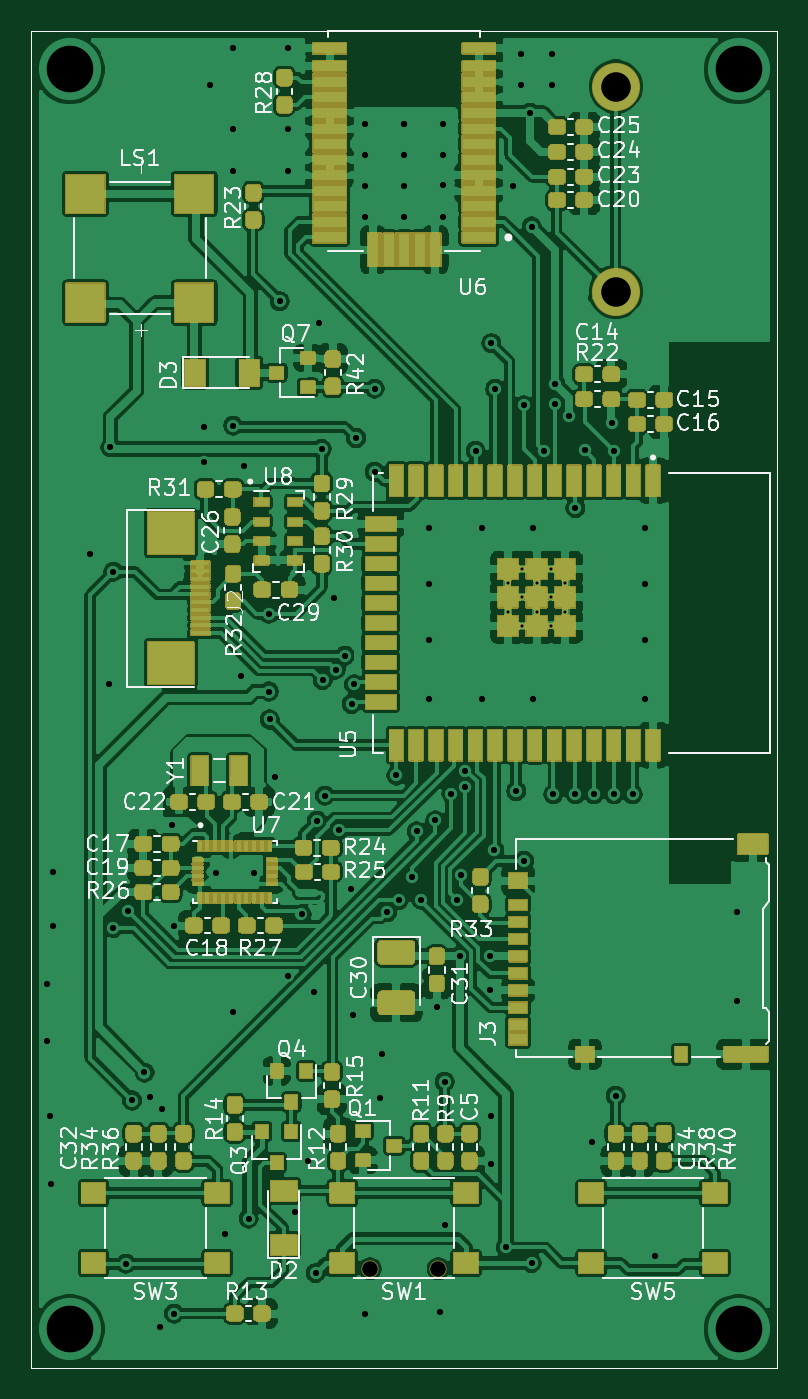
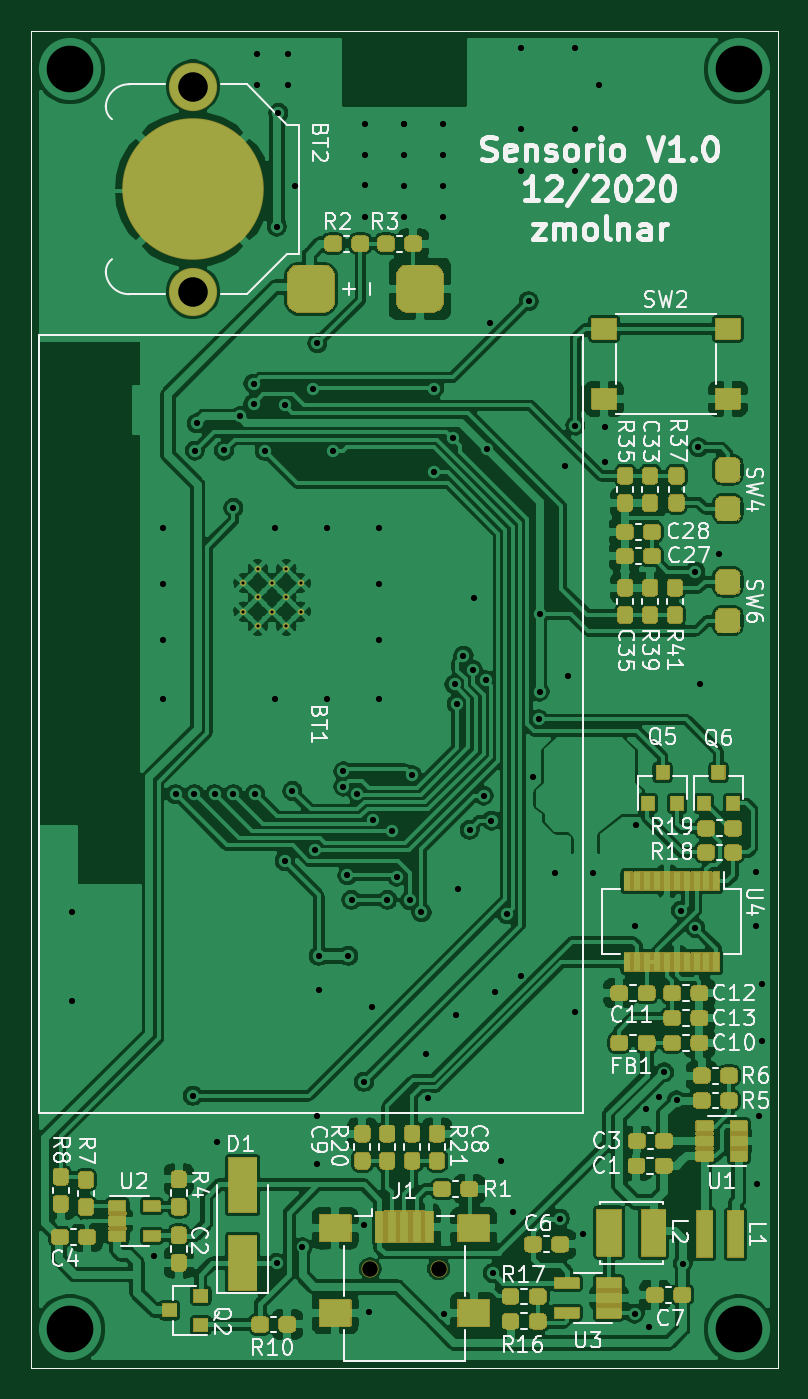
Circuit board: 8 layer files. Board 48.0 x 86.0 mm.
- bottom_copper: v1-B_Cu.gbl (355317 bytes)
- bottom_mask: v1-B_Mask.gbs (79571 bytes)
- bottom_silk: v1-B_SilkS.gbo (58941 bytes)
- top_copper: v1-F_Cu.gtl (437000 bytes)
- top_mask: v1-F_Mask.gts (137519 bytes)
- top_silk: v1-F_SilkS.gto (65312 bytes)
- drill: v1-NPTH.drl (381 bytes)
- drill: v1-PTH.drl (2712 bytes)

=== bottom_copper: v1-B_Cu.gbl (355317 bytes, source omitted) ===
=== bottom_mask: v1-B_Mask.gbs (79571 bytes, source omitted) ===
=== bottom_silk: v1-B_SilkS.gbo (58941 bytes, source omitted) ===
=== top_copper: v1-F_Cu.gtl (437000 bytes, source omitted) ===
=== top_mask: v1-F_Mask.gts (137519 bytes, source omitted) ===
=== top_silk: v1-F_SilkS.gto (65312 bytes, source omitted) ===
=== drill: v1-NPTH.drl ===
M48
; DRILL file {KiCad 5.1.8-db9833491~88~ubuntu20.04.1} date Wed Dec  9 06:14:40 2020
; FORMAT={2:4/ absolute / inch / suppress leading zeros}
; #@! TF.CreationDate,2020-12-09T06:14:40+01:00
; #@! TF.GenerationSoftware,Kicad,Pcbnew,5.1.8-db9833491~88~ubuntu20.04.1
; #@! TF.FileFunction,NonPlated,1,2,NPTH
FMAT,2
INCH,TZ
T1C0.0394
%
G90
G05
T1
X55827Y-59695
X57559Y-59695
T0
M30

=== drill: v1-PTH.drl ===
M48
; DRILL file {KiCad 5.1.8-db9833491~88~ubuntu20.04.1} date Wed Dec  9 06:14:40 2020
; FORMAT={2:4/ absolute / inch / suppress leading zeros}
; #@! TF.CreationDate,2020-12-09T06:14:40+01:00
; #@! TF.GenerationSoftware,Kicad,Pcbnew,5.1.8-db9833491~88~ubuntu20.04.1
; #@! TF.FileFunction,Plated,1,2,PTH
FMAT,2
INCH,TZ
T1C0.0079
T2C0.0157
T3C0.0748
T4C0.1181
%
G90
G05
T1
X59321Y-42336
X59321Y-43058
X59682Y-41974
X59682Y-42697
X59682Y-43419
X60043Y-42336
X60043Y-43058
X60405Y-41974
X60405Y-42697
X60405Y-43419
X60766Y-42336
X60766Y-43058
T2
X47638Y-52480
X47638Y-53937
X47717Y-55827
X47756Y-57559
X47795Y-49646
X47795Y-51024
X48740Y-41594
X49213Y-44882
X49252Y-38898
X49326Y-51068
X49331Y-42047
X49646Y-59567
X49690Y-50625
X49803Y-55433
X50118Y-54724
X50256Y-55335
X50512Y-61161
X50571Y-55650
X50827Y-48465
X50866Y-51024
X50866Y-60827
X51614Y-38386
X51614Y-39272
X51772Y-29724
X51929Y-49665
X52165Y-58819
X52362Y-28799
X52362Y-30827
X52362Y-31890
X52362Y-38346
X52362Y-53189
X52559Y-44685
X52638Y-39370
X52756Y-58425
X52884Y-49665
X53268Y-43110
X53268Y-45079
X53287Y-45787
X53425Y-47244
X53543Y-35197
X53740Y-28799
X53740Y-30827
X53740Y-31890
X53740Y-52283
X53937Y-58248
X54093Y-50718
X54252Y-56969
X54409Y-52677
X54449Y-59803
X54487Y-48346
X54528Y-35748
X54606Y-38937
X54628Y-44790
X54685Y-47717
X54921Y-42717
X54961Y-44528
X55039Y-48583
X55197Y-44173
X55335Y-50079
X55364Y-45394
X55394Y-53268
X55423Y-44897
X55472Y-38661
X55689Y-60827
X55709Y-30709
X55709Y-31496
X55709Y-32283
X55709Y-33071
X55945Y-37411
X55945Y-39518
X56088Y-55379
X56142Y-54252
X56260Y-50669
X56496Y-47205
X56552Y-50367
X56693Y-30709
X56693Y-30709
X56693Y-31496
X56693Y-32283
X56693Y-33071
X56890Y-49764
X57008Y-48622
X57126Y-50354
X57323Y-40945
X57323Y-42362
X57323Y-43780
X57323Y-45276
X57480Y-48337
X57520Y-53071
X57598Y-60787
X57677Y-30709
X57677Y-31496
X57677Y-32264
X57677Y-33071
X57717Y-54961
X57717Y-58583
X57885Y-47665
X58031Y-50354
X58110Y-51772
X58136Y-49734
X58235Y-47097
X58238Y-47491
X58504Y-38986
X58661Y-40945
X58661Y-45276
X58858Y-51772
X58858Y-52638
X58898Y-36260
X58898Y-55827
X58898Y-57047
X58966Y-49085
X58996Y-37421
X59272Y-59154
X59449Y-32283
X59528Y-47598
X59646Y-28937
X59646Y-29724
X59724Y-37835
X59724Y-49370
X59882Y-30433
X59921Y-33307
X59921Y-59547
X59961Y-40945
X59961Y-45276
X60226Y-38986
X60433Y-28937
X60433Y-29724
X60472Y-47677
X60511Y-37796
X60512Y-37283
X60866Y-38110
X61024Y-40433
X61024Y-47677
X61260Y-38976
X61437Y-56476
X61496Y-47677
X61949Y-38287
X61996Y-38984
X62008Y-47677
X62047Y-55315
X62480Y-47677
X62795Y-40945
X62795Y-42362
X62795Y-43780
X62795Y-45276
X63031Y-59370
X65118Y-50669
X65118Y-52913
T3
X62047Y-29764
X62047Y-34961
T4
X48228Y-29331
X48228Y-61220
X65157Y-29331
X65157Y-61220
T0
M30

